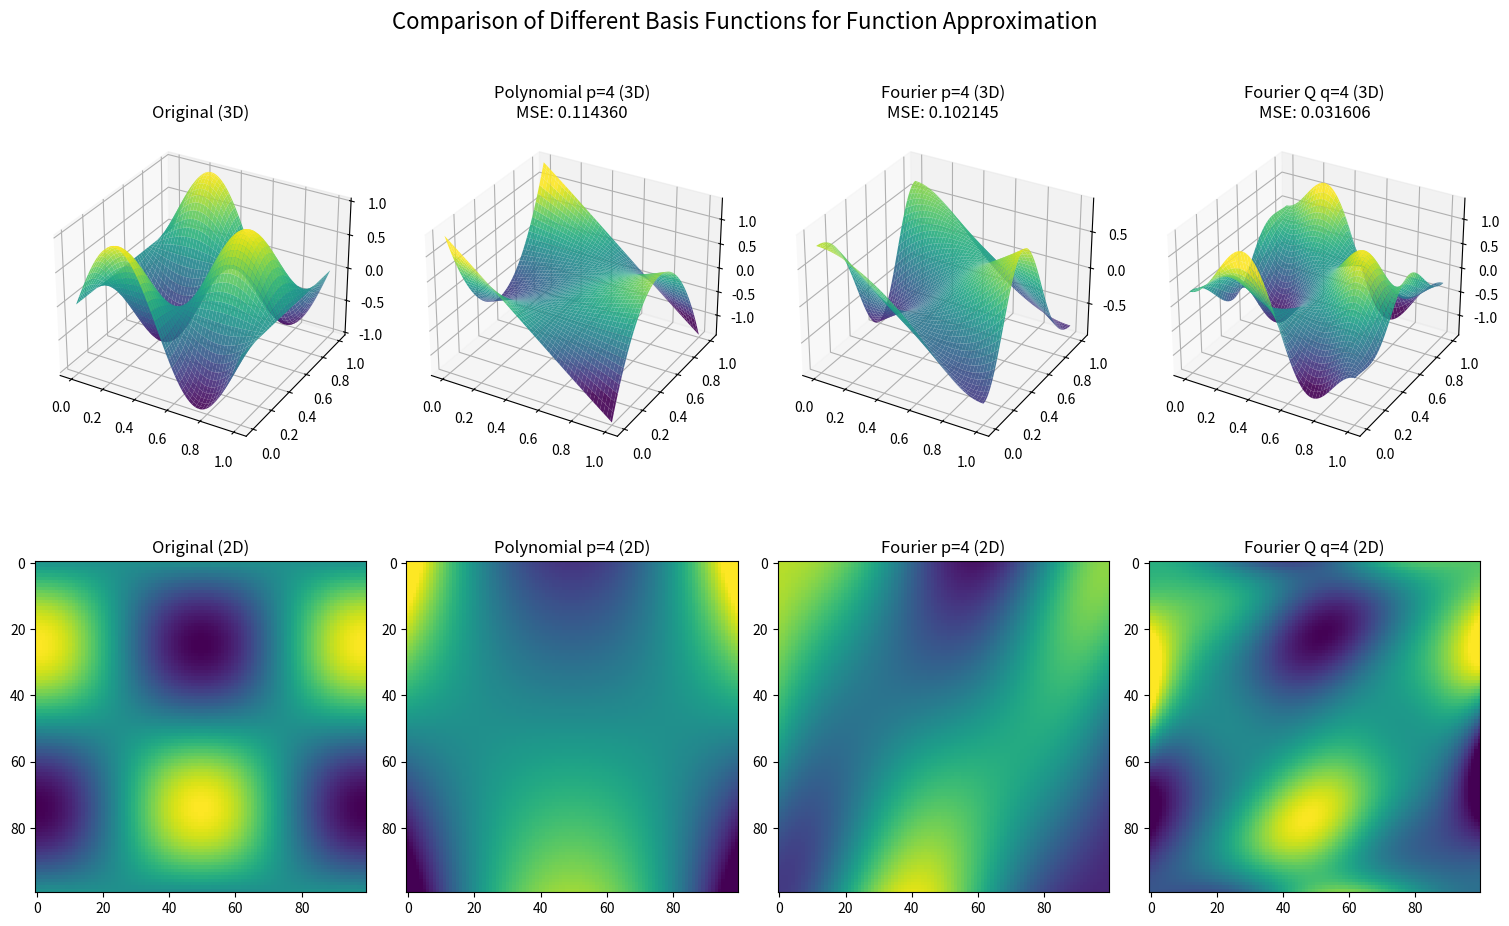

Generate this figure with matplotlib:
import numpy as np
from matplotlib.colors import Normalize

def pos2poly(state, p=2):
    r"""
    state: (x,y) or [(x1,y1), (x2,y2), ...]
    p: the maximum degree of the polynomial
    
    return: return: poly_basis: [N, (p+1)(p+2)/2]
    - [1, x, y, x^2, xy, y^2, ...]
    """
    if not isinstance(state, np.ndarray):
        state = np.array(state)
    if state.ndim == 1:
        state = state.reshape(1, -1)
    assert state.shape[-1] == 2
    
    n_samples = state.shape[0]
    x = state[:, 0]
    y = state[:, 1]
    
    features = [np.ones(n_samples)]
    
    for i in range(1, p + 1):
        for j in range(i + 1):
            # i \in [1, p] j \in [0, i]
            # {x^(i-j) * y^j}
            features.append((x ** (i - j)) * (y ** j))
            
    return np.column_stack(features)

def pos2fourier(state, p=2):
    r"""
    state: (x,y) or [(x1,y1), (x2,y2), ...]
    p: the maximum degree of the fourier series
    
    return: fourier_basis: [N, (p+1)(p+2)/2]
    - [1, cos(\pi x), cos(\pi y), cos(2\pi x), cos(\pi (x+y)), cos(2\pi y), ...]
    """
    if not isinstance(state, np.ndarray):
        state = np.array(state)
    if state.ndim == 1:
        state = state.reshape(1, -1)
    assert state.shape[-1] == 2
    
    n_samples = state.shape[0]
    x = state[:, 0]
    y = state[:, 1]
    
    features = [np.ones(n_samples)]
    
    for i in range(1, p + 1):
        for j in range(i + 1):
            # i \in [1, p] j \in [0, i]
            # {cos(\pi (x*(i-j) + y*j))}
            features.append(np.cos(np.pi * (x * (i - j) + y * j)))
            
    return np.column_stack(features)

def pos2fourierq(state, q=2):
    r"""
    state: (x,y) or [(x1,y1), (x2,y2), ...]
    q: cos(\pi(c_1 x + c_2 y)), and c_1, c_2 \in {0,...,q}
    
    return: fourier_basis: [N, (q+1)^2]
    - [1, cos(\pi x), cos(\pi y), cos(2\pi x), cos(\pi (x+y)), cos(2\pi y), ...]
    """
    if not isinstance(state, np.ndarray):
        state = np.array(state)
    if state.ndim == 1:
        state = state.reshape(1, -1)
    assert state.shape[-1] == 2
    
    x = state[:, 0]
    y = state[:, 1]
    
    features = []
    
    for c1 in range(0, q + 1):
        for c2 in range(0, q + 1):
            features.append(np.cos(np.pi * (c1 * x + c2 * y)))
            
    return np.column_stack(features)

def _test():
    # [1, x, y]
    print(pos2poly((1, 2), p=1))

    # [1, x, y, x^2, xy, y^2]
    print(pos2poly((1, 2), p=2))
    print(pos2poly([(1, 2), (3, 4)], p=2))

    # [1, cos(\pi x), cos(\pi y)]
    print(pos2fourier((1, 2), p=1))

    # [1, cos(\pi x), cos(\pi y), cos(2\pi x), cos(\pi (x+y)), cos(2\pi y)]
    print(pos2fourier((1, 2), p=2))
    print(pos2fourier([(1, 2), (3, 4)], p=2))

    # [1, cos(\pi x), cos(\pi y), cos(\pi (x+y))]
    print(pos2fourierq((1, 2), q=1))

def _test_fit_curve():
    """
    Test function to demonstrate fitting a curve using different basis functions
    """
    # Generate some sample data
    n_samples = 100
    x = np.linspace(0, 1, n_samples)
    y = np.linspace(0, 1, n_samples)
    grid_x, grid_y = np.meshgrid(x, y)
    points = np.column_stack((grid_x.flatten(), grid_y.flatten()))
    
    # Create a target function: z = sin(2πx) * cos(2πy)
    z = np.sin(2 * np.pi * grid_x) * np.cos(2 * np.pi * grid_y)
    z_flat = z.flatten()
    
    # Fit using polynomial basis
    poly_features = pos2poly(points, p=4)
    poly_weights = np.linalg.lstsq(poly_features, z_flat, rcond=None)[0]
    poly_pred = poly_features @ poly_weights
    poly_error = np.mean((poly_pred - z_flat) ** 2)
    
    # Fit using Fourier basis
    fourier_features = pos2fourier(points, p=4)
    fourier_weights = np.linalg.lstsq(fourier_features, z_flat, rcond=None)[0]
    fourier_pred = fourier_features @ fourier_weights
    fourier_error = np.mean((fourier_pred - z_flat) ** 2)
    
    # Fit using Fourier Q basis
    fourierq_features = pos2fourierq(points, q=4)
    fourierq_weights = np.linalg.lstsq(fourierq_features, z_flat, rcond=None)[0]
    fourierq_pred = fourierq_features @ fourierq_weights
    fourierq_error = np.mean((fourierq_pred - z_flat) ** 2)
    
    print(f"Polynomial basis MSE: {poly_error:.6f}")
    print(f"Fourier basis MSE: {fourier_error:.6f}")
    print(f"Fourier Q basis MSE: {fourierq_error:.6f}")
    
    # You can add visualization code here if matplotlib is available
    try:
        import matplotlib.pyplot as plt
        title = 'Comparison of Different Basis Functions for Function Approximation'
        fig = plt.figure(title, figsize=(15, 10))
        fig.suptitle(title, fontsize=16)
        
        # Common colormap and normalization for consistent colors
        cmap = 'viridis'
        norm = Normalize(vmin=z.min(), vmax=z.max())

        kwargs_3d = dict(cmap=cmap, alpha=0.9, norm=norm)
        kwargs_2d = dict(cmap=cmap, origin='upper', norm=norm)
        
        # Original function - 3D
        ax1 = fig.add_subplot(241, projection='3d')
        ax1.plot_surface(grid_x, grid_y, z, **kwargs_3d)
        ax1.set_title('Original (3D)')
        
        # Polynomial approximation - 3D
        ax2 = fig.add_subplot(242, projection='3d')
        ax2.plot_surface(grid_x, grid_y, poly_pred.reshape(n_samples, n_samples), **kwargs_3d)
        ax2.set_title(f'Polynomial p=4 (3D)\nMSE: {poly_error:.6f}')
        
        # Fourier approximation - 3D
        ax3 = fig.add_subplot(243, projection='3d')
        ax3.plot_surface(grid_x, grid_y, fourier_pred.reshape(n_samples, n_samples), **kwargs_3d)
        ax3.set_title(f'Fourier p=4 (3D)\nMSE: {fourier_error:.6f}')
        
        # Fourier Q approximation - 3D
        ax4 = fig.add_subplot(244, projection='3d')
        ax4.plot_surface(grid_x, grid_y, fourierq_pred.reshape(n_samples, n_samples), **kwargs_3d)
        ax4.set_title(f'Fourier Q q=4 (3D)\nMSE: {fourierq_error:.6f}')
        
        # Original function - 2D heatmap
        ax5 = fig.add_subplot(245)
        im5 = ax5.imshow(z.T, **kwargs_2d)
        ax5.set_title('Original (2D)')
        
        # Polynomial approximation - 2D heatmap
        ax6 = fig.add_subplot(246)
        im6 = ax6.imshow(poly_pred.reshape(n_samples, n_samples).T, **kwargs_2d)
        ax6.set_title(f'Polynomial p=4 (2D)')
        
        # Fourier approximation - 2D heatmap
        ax7 = fig.add_subplot(247)
        im7 = ax7.imshow(fourier_pred.reshape(n_samples, n_samples).T, **kwargs_2d)
        ax7.set_title(f'Fourier p=4 (2D)')
        
        # Fourier Q approximation - 2D heatmap
        ax8 = fig.add_subplot(248)
        im8 = ax8.imshow(fourierq_pred.reshape(n_samples, n_samples).T, **kwargs_2d)
        ax8.set_title(f'Fourier Q q=4 (2D)')
        
        # Add colorbar
        # plt.colorbar(im5, ax=[ax5, ax6, ax7, ax8], shrink=0.8)
        
        plt.tight_layout()
        plt.show()
    except ImportError:
        print("Matplotlib not available for visualization")

if __name__ == "__main__":
    _test()
    _test_fit_curve()
